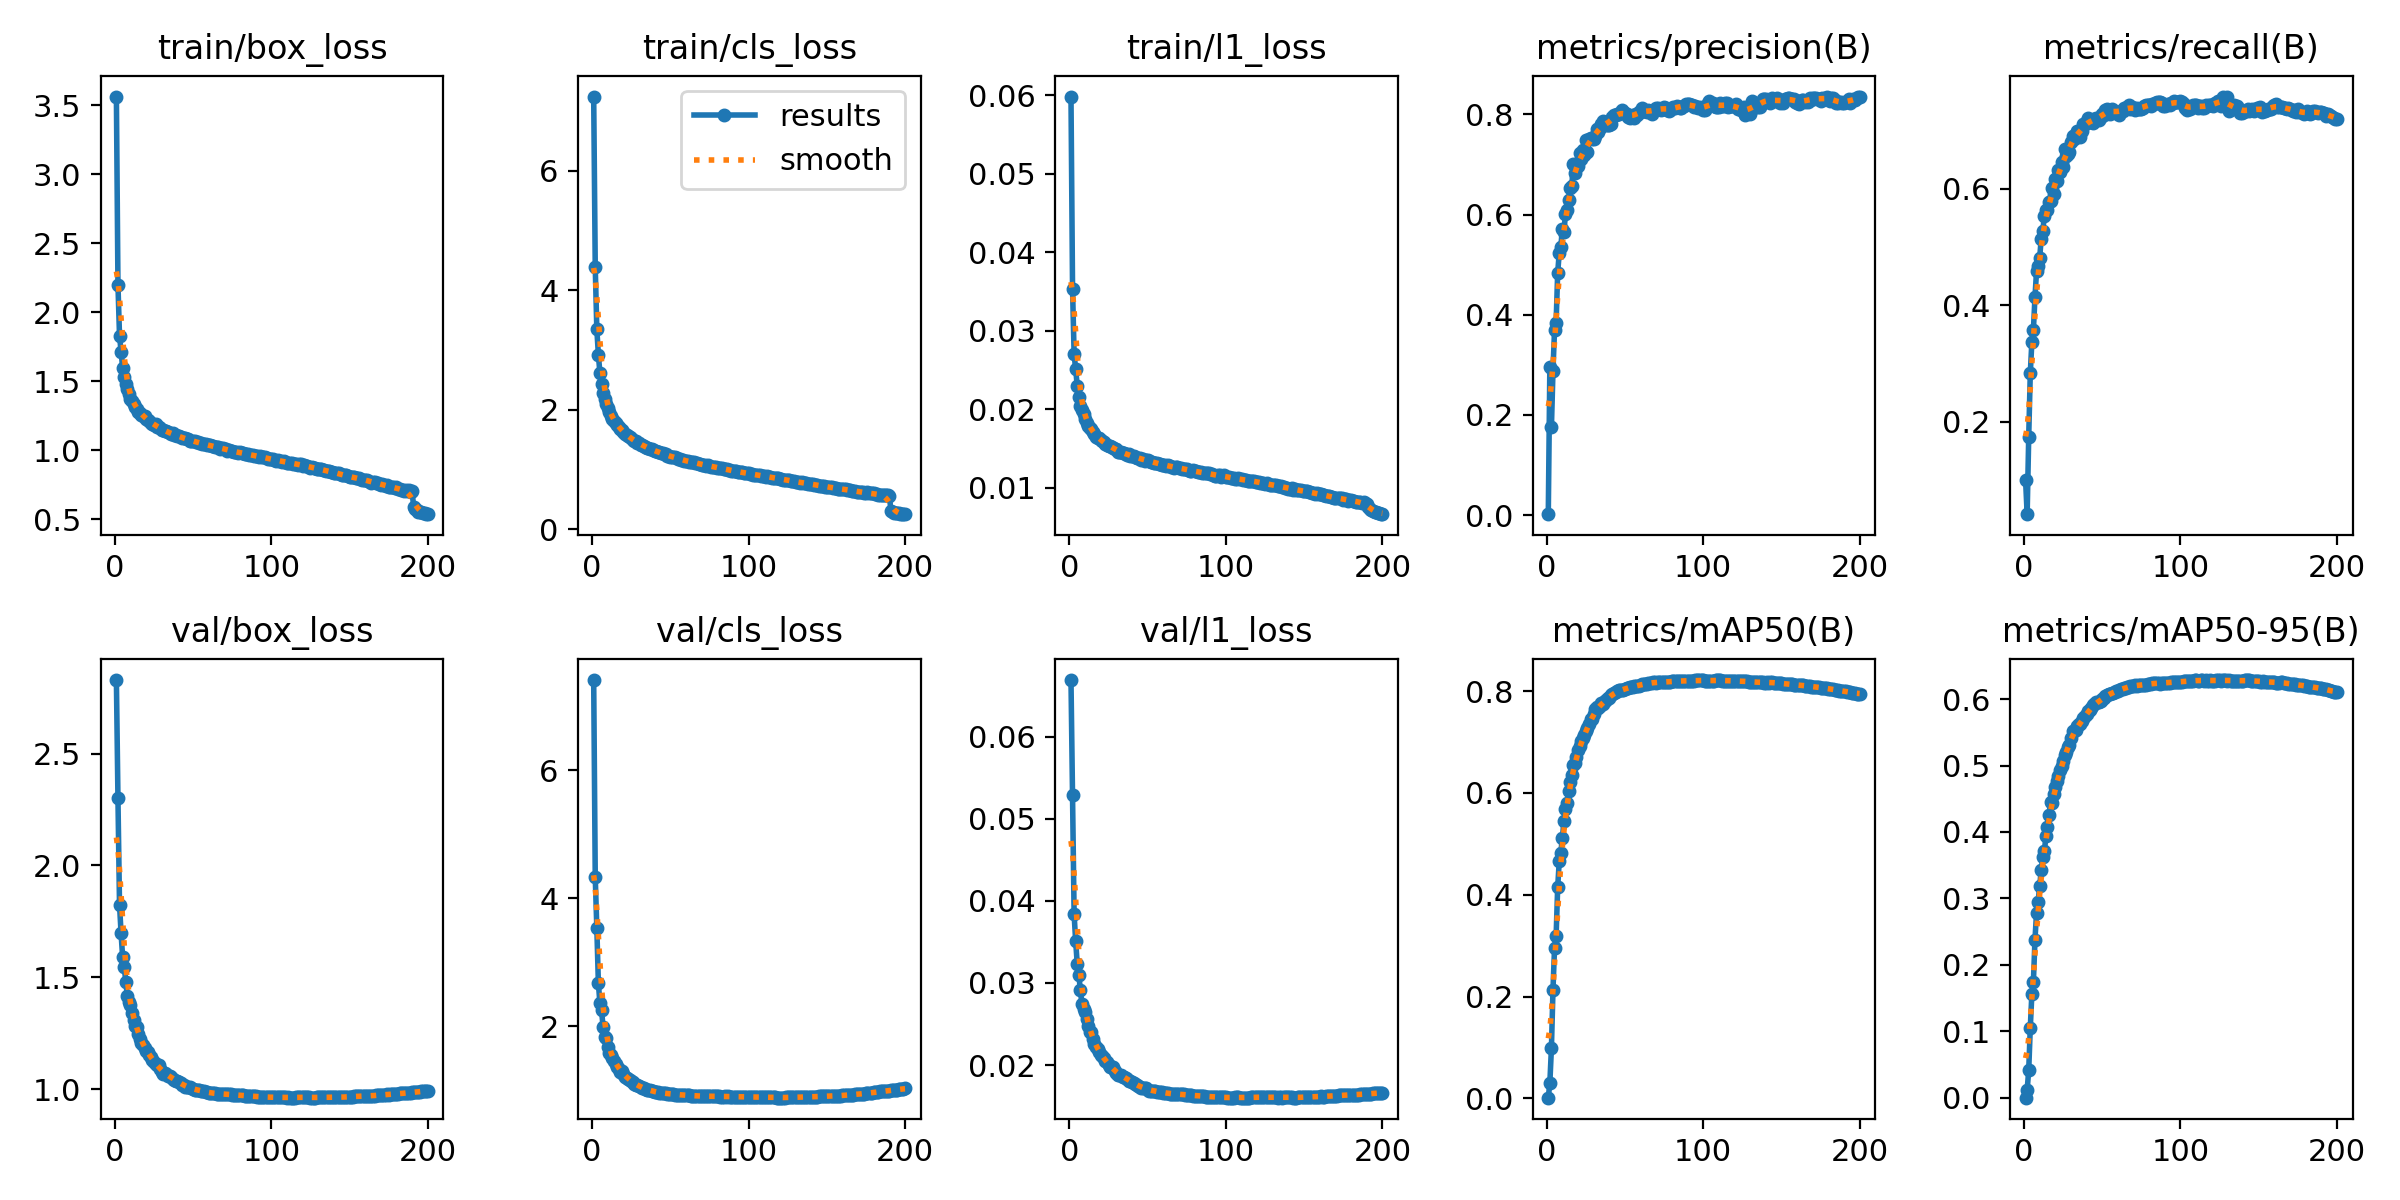

The file beside this chart, header and first rows:
epoch, time, train/box_loss, train/cls_loss, train/l1_loss, metrics/precision(B), metrics/recall(B), metrics/mAP50(B), metrics/mAP50-95(B), val/box_loss, val/cls_loss, val/l1_loss, lr/pg0, lr/pg1, lr/pg2, lr/pg3, lr/pg4, lr/pg5, lr/pg6, lr/pg7
1, 289.7, 3.562, 7.237, 0.05986, 0.00209, 0.09989, 0.00145, 0.00034, 2.829, 7.411, 0.06693, 0.009981, 0.003327, 0.009981, 0.003327, 0.009981, 0.003327, 0.009981, 0.003327
2, 567.8, 2.199, 4.381, 0.03534, 0.2965, 0.04202, 0.03049, 0.01185, 2.301, 4.328, 0.05296, 0.01988, 0.006627, 0.01988, 0.006627, 0.01988, 0.006627, 0.01988, 0.006627
3, 861.4, 1.83, 3.348, 0.02701, 0.1752, 0.1747, 0.09863, 0.04146, 1.825, 3.542, 0.03835, 0.02968, 0.009895, 0.02968, 0.009895, 0.02968, 0.009895, 0.02968, 0.009895
4, 1153, 1.71, 2.919, 0.02511, 0.2885, 0.2831, 0.2135, 0.1052, 1.696, 2.673, 0.03507, 0.02955, 0.009851, 0.02955, 0.009851, 0.02955, 0.009851, 0.02955, 0.009851
5, 1427, 1.598, 2.607, 0.023, 0.3705, 0.3369, 0.2956, 0.1559, 1.589, 2.357, 0.03231, 0.02941, 0.009802, 0.02941, 0.009802, 0.02941, 0.009802, 0.02941, 0.009802
6, 1726, 1.532, 2.425, 0.02152, 0.3835, 0.358, 0.3184, 0.1749, 1.548, 2.258, 0.03101, 0.02926, 0.009753, 0.02926, 0.009753, 0.02926, 0.009753, 0.02926, 0.009753
7, 2021, 1.48, 2.281, 0.02045, 0.4832, 0.4142, 0.4143, 0.2381, 1.48, 1.992, 0.02912, 0.02911, 0.009703, 0.02911, 0.009703, 0.02911, 0.009703, 0.02911, 0.009703
8, 2298, 1.44, 2.186, 0.0199, 0.5235, 0.458, 0.4653, 0.2784, 1.416, 1.837, 0.02745, 0.02896, 0.009654, 0.02896, 0.009654, 0.02896, 0.009654, 0.02896, 0.009654
9, 2596, 1.404, 2.091, 0.01946, 0.5348, 0.4682, 0.4826, 0.2947, 1.39, 1.817, 0.02684, 0.02881, 0.009604, 0.02881, 0.009604, 0.02881, 0.009604, 0.02881, 0.009604
10, 2892, 1.373, 2.026, 0.01881, 0.5718, 0.4811, 0.5119, 0.3183, 1.375, 1.672, 0.02646, 0.02866, 0.009555, 0.02866, 0.009555, 0.02866, 0.009555, 0.02866, 0.009555
11, 3166, 1.356, 1.956, 0.01829, 0.5653, 0.5144, 0.5445, 0.3426, 1.34, 1.588, 0.02557, 0.02851, 0.009505, 0.02851, 0.009505, 0.02851, 0.009505, 0.02851, 0.009505
12, 3466, 1.334, 1.901, 0.01791, 0.6018, 0.5271, 0.5679, 0.362, 1.307, 1.551, 0.02475, 0.02837, 0.009456, 0.02837, 0.009456, 0.02837, 0.009456, 0.02837, 0.009456
13, 3760, 1.315, 1.853, 0.01764, 0.6082, 0.5536, 0.5803, 0.3711, 1.282, 1.511, 0.02401, 0.02822, 0.009406, 0.02822, 0.009406, 0.02822, 0.009406, 0.02822, 0.009406
14, 4028, 1.3, 1.804, 0.01745, 0.6295, 0.5627, 0.6035, 0.3934, 1.278, 1.458, 0.02397, 0.02807, 0.009357, 0.02807, 0.009357, 0.02807, 0.009357, 0.02807, 0.009357
15, 4301, 1.279, 1.779, 0.01709, 0.6525, 0.5638, 0.6209, 0.4076, 1.247, 1.415, 0.02315, 0.02792, 0.009307, 0.02792, 0.009307, 0.02792, 0.009307, 0.02792, 0.009307
16, 4601, 1.271, 1.736, 0.01692, 0.6565, 0.5773, 0.6359, 0.4259, 1.226, 1.369, 0.02258, 0.02777, 0.009258, 0.02777, 0.009258, 0.02777, 0.009258, 0.02777, 0.009258
17, 4878, 1.253, 1.708, 0.0165, 0.7004, 0.5786, 0.6546, 0.4453, 1.207, 1.336, 0.02214, 0.02762, 0.009208, 0.02762, 0.009208, 0.02762, 0.009208, 0.02762, 0.009208
18, 5150, 1.25, 1.685, 0.01636, 0.6837, 0.6015, 0.6583, 0.4437, 1.199, 1.291, 0.02193, 0.02748, 0.009158, 0.02748, 0.009158, 0.02748, 0.009158, 0.02748, 0.009158
19, 5443, 1.243, 1.654, 0.0163, 0.7, 0.5914, 0.6711, 0.4572, 1.183, 1.294, 0.02154, 0.02733, 0.009109, 0.02733, 0.009109, 0.02733, 0.009109, 0.02733, 0.009109
20, 5736, 1.225, 1.621, 0.01608, 0.6965, 0.6172, 0.6844, 0.4675, 1.169, 1.254, 0.0212, 0.02718, 0.009059, 0.02718, 0.009059, 0.02718, 0.009059, 0.02718, 0.009059
21, 5996, 1.217, 1.595, 0.01595, 0.722, 0.6138, 0.6915, 0.4763, 1.167, 1.212, 0.02113, 0.02703, 0.00901, 0.02703, 0.00901, 0.02703, 0.00901, 0.02703, 0.00901
22, 6273, 1.209, 1.579, 0.01584, 0.7105, 0.6311, 0.7014, 0.4836, 1.154, 1.198, 0.0208, 0.02688, 0.00896, 0.02688, 0.00896, 0.02688, 0.00896, 0.02688, 0.00896
23, 6568, 1.195, 1.553, 0.01563, 0.7279, 0.6283, 0.7075, 0.4936, 1.143, 1.18, 0.02053, 0.02673, 0.008911, 0.02673, 0.008911, 0.02673, 0.008911, 0.02673, 0.008911
24, 6854, 1.191, 1.54, 0.01548, 0.7183, 0.6462, 0.7137, 0.499, 1.132, 1.168, 0.02031, 0.02658, 0.008861, 0.02658, 0.008861, 0.02658, 0.008861, 0.02658, 0.008861
25, 7126, 1.185, 1.519, 0.01531, 0.7484, 0.637, 0.7208, 0.507, 1.12, 1.145, 0.01996, 0.02644, 0.008812, 0.02644, 0.008812, 0.02644, 0.008812, 0.02644, 0.008812
26, 7424, 1.186, 1.497, 0.01533, 0.7239, 0.6678, 0.7266, 0.5155, 1.113, 1.123, 0.01978, 0.02629, 0.008762, 0.02629, 0.008762, 0.02629, 0.008762, 0.02629, 0.008762
27, 7714, 1.168, 1.482, 0.01517, 0.7514, 0.6563, 0.7363, 0.5207, 1.106, 1.101, 0.01971, 0.02614, 0.008713, 0.02614, 0.008713, 0.02614, 0.008713, 0.02614, 0.008713
28, 7960, 1.165, 1.471, 0.01508, 0.7536, 0.6593, 0.7442, 0.5275, 1.107, 1.086, 0.01978, 0.02599, 0.008663, 0.02599, 0.008663, 0.02599, 0.008663, 0.02599, 0.008663
29, 8232, 1.159, 1.449, 0.01498, 0.7511, 0.6629, 0.7454, 0.5302, 1.09, 1.087, 0.01929, 0.02584, 0.008614, 0.02584, 0.008614, 0.02584, 0.008614, 0.02584, 0.008614
30, 8526, 1.147, 1.437, 0.01495, 0.7516, 0.6795, 0.755, 0.5417, 1.077, 1.059, 0.019, 0.02569, 0.008564, 0.02569, 0.008564, 0.02569, 0.008564, 0.02569, 0.008564
31, 8815, 1.145, 1.417, 0.01461, 0.7564, 0.6908, 0.7654, 0.5518, 1.068, 1.044, 0.01877, 0.02555, 0.008515, 0.02555, 0.008515, 0.02555, 0.008515, 0.02555, 0.008515
32, 9090, 1.138, 1.402, 0.01455, 0.7707, 0.6857, 0.7692, 0.5513, 1.07, 1.036, 0.01881, 0.0254, 0.008466, 0.0254, 0.008466, 0.0254, 0.008466, 0.0254, 0.008466
33, 9388, 1.137, 1.398, 0.01455, 0.7641, 0.6938, 0.7677, 0.5537, 1.068, 1.034, 0.01878, 0.02525, 0.008416, 0.02525, 0.008416, 0.02525, 0.008416, 0.02525, 0.008416
34, 9679, 1.131, 1.382, 0.0145, 0.7724, 0.6985, 0.771, 0.56, 1.06, 1.027, 0.01854, 0.0251, 0.008367, 0.0251, 0.008367, 0.0251, 0.008367, 0.0251, 0.008367
35, 9948, 1.126, 1.361, 0.01445, 0.7814, 0.6956, 0.7764, 0.5626, 1.059, 1.01, 0.0186, 0.02495, 0.008317, 0.02495, 0.008317, 0.02495, 0.008317, 0.02495, 0.008317
36, 10236, 1.113, 1.363, 0.01432, 0.7861, 0.6881, 0.7742, 0.5619, 1.054, 1.01, 0.01843, 0.0248, 0.008268, 0.0248, 0.008268, 0.0248, 0.008268, 0.0248, 0.008268
37, 10524, 1.123, 1.349, 0.01422, 0.7836, 0.6986, 0.7804, 0.5666, 1.046, 1.001, 0.01833, 0.02465, 0.008218, 0.02465, 0.008218, 0.02465, 0.008218, 0.02465, 0.008218
38, 10790, 1.108, 1.335, 0.01429, 0.7785, 0.7102, 0.7833, 0.571, 1.042, 0.9891, 0.01808, 0.02451, 0.008169, 0.02451, 0.008169, 0.02451, 0.008169, 0.02451, 0.008169
39, 11072, 1.11, 1.321, 0.01402, 0.7785, 0.7099, 0.7862, 0.5739, 1.038, 0.9815, 0.01801, 0.02436, 0.008119, 0.02436, 0.008119, 0.02436, 0.008119, 0.02436, 0.008119
40, 11369, 1.101, 1.312, 0.014, 0.7791, 0.7156, 0.787, 0.5772, 1.036, 0.9775, 0.01789, 0.02421, 0.00807, 0.02421, 0.00807, 0.02421, 0.00807, 0.02421, 0.00807
41, 11651, 1.104, 1.304, 0.01411, 0.7803, 0.7209, 0.7929, 0.5813, 1.033, 0.9679, 0.01783, 0.02406, 0.00802, 0.02406, 0.00802, 0.02406, 0.00802, 0.02406, 0.00802
42, 11933, 1.092, 1.291, 0.01395, 0.7948, 0.7141, 0.7937, 0.5836, 1.028, 0.9659, 0.0177, 0.02391, 0.007971, 0.02391, 0.007971, 0.02391, 0.007971, 0.02391, 0.007971
43, 12239, 1.085, 1.287, 0.01381, 0.798, 0.7146, 0.7955, 0.5872, 1.021, 0.9648, 0.01751, 0.02376, 0.007921, 0.02376, 0.007921, 0.02376, 0.007921, 0.02376, 0.007921
44, 12522, 1.088, 1.275, 0.01383, 0.7995, 0.7129, 0.7982, 0.5913, 1.016, 0.9613, 0.01749, 0.02361, 0.007872, 0.02361, 0.007872, 0.02361, 0.007872, 0.02361, 0.007872
45, 12806, 1.086, 1.274, 0.01378, 0.8007, 0.7185, 0.7993, 0.5933, 1.011, 0.9566, 0.01728, 0.02347, 0.007822, 0.02347, 0.007822, 0.02347, 0.007822, 0.02347, 0.007822
46, 13106, 1.081, 1.257, 0.01357, 0.8012, 0.7213, 0.8021, 0.5954, 1.009, 0.9552, 0.01726, 0.02332, 0.007772, 0.02332, 0.007772, 0.02332, 0.007772, 0.02332, 0.007772
47, 13393, 1.079, 1.252, 0.01372, 0.8032, 0.7217, 0.8019, 0.5951, 1.008, 0.9503, 0.01725, 0.02317, 0.007723, 0.02317, 0.007723, 0.02317, 0.007723, 0.02317, 0.007723
48, 13674, 1.067, 1.231, 0.01345, 0.8095, 0.7172, 0.8018, 0.5955, 1.008, 0.9465, 0.01726, 0.02302, 0.007673, 0.02302, 0.007673, 0.02302, 0.007673, 0.02302, 0.007673
49, 13975, 1.067, 1.227, 0.01356, 0.8037, 0.7226, 0.8021, 0.5972, 1.005, 0.9445, 0.01716, 0.02287, 0.007624, 0.02287, 0.007624, 0.02287, 0.007624, 0.02287, 0.007624
50, 14265, 1.067, 1.216, 0.0135, 0.8023, 0.728, 0.8045, 0.6005, 0.9994, 0.9483, 0.01698, 0.02272, 0.007574, 0.02272, 0.007574, 0.02272, 0.007574, 0.02272, 0.007574
51, 14544, 1.066, 1.211, 0.01346, 0.8009, 0.7256, 0.8055, 0.6022, 0.9969, 0.9443, 0.01689, 0.02258, 0.007525, 0.02258, 0.007525, 0.02258, 0.007525, 0.02258, 0.007525
52, 14846, 1.058, 1.207, 0.01333, 0.7942, 0.7342, 0.8064, 0.6039, 0.9971, 0.9386, 0.01689, 0.02243, 0.007476, 0.02243, 0.007476, 0.02243, 0.007476, 0.02243, 0.007476
53, 15140, 1.059, 1.214, 0.01335, 0.7923, 0.7363, 0.8083, 0.6061, 0.9967, 0.9332, 0.01688, 0.02228, 0.007426, 0.02228, 0.007426, 0.02228, 0.007426, 0.02228, 0.007426
54, 15418, 1.05, 1.191, 0.01318, 0.7958, 0.7308, 0.8081, 0.6075, 0.9952, 0.9335, 0.01685, 0.02213, 0.007377, 0.02213, 0.007377, 0.02213, 0.007377, 0.02213, 0.007377
55, 15721, 1.049, 1.181, 0.01321, 0.7993, 0.728, 0.8079, 0.6073, 0.9922, 0.934, 0.0168, 0.02198, 0.007327, 0.02198, 0.007327, 0.02198, 0.007327, 0.02198, 0.007327
56, 16017, 1.046, 1.18, 0.01315, 0.7917, 0.7366, 0.8099, 0.6092, 0.9909, 0.9306, 0.01677, 0.02183, 0.007278, 0.02183, 0.007278, 0.02183, 0.007278, 0.02183, 0.007278
57, 16301, 1.041, 1.159, 0.01304, 0.8015, 0.7332, 0.8108, 0.6096, 0.9904, 0.9281, 0.01676, 0.02168, 0.007228, 0.02168, 0.007228, 0.02168, 0.007228, 0.02168, 0.007228
58, 16602, 1.042, 1.159, 0.01301, 0.7991, 0.7336, 0.811, 0.6112, 0.9889, 0.924, 0.01674, 0.02154, 0.007178, 0.02154, 0.007178, 0.02154, 0.007178, 0.02154, 0.007178
59, 16895, 1.037, 1.148, 0.01295, 0.8051, 0.7295, 0.8107, 0.6115, 0.9863, 0.9255, 0.01668, 0.02139, 0.007129, 0.02139, 0.007129, 0.02139, 0.007129, 0.02139, 0.007129
60, 17174, 1.034, 1.141, 0.01288, 0.8052, 0.732, 0.8122, 0.6128, 0.9842, 0.9227, 0.01662, 0.02124, 0.007079, 0.02124, 0.007079, 0.02124, 0.007079, 0.02124, 0.007079
... 140 more rows
